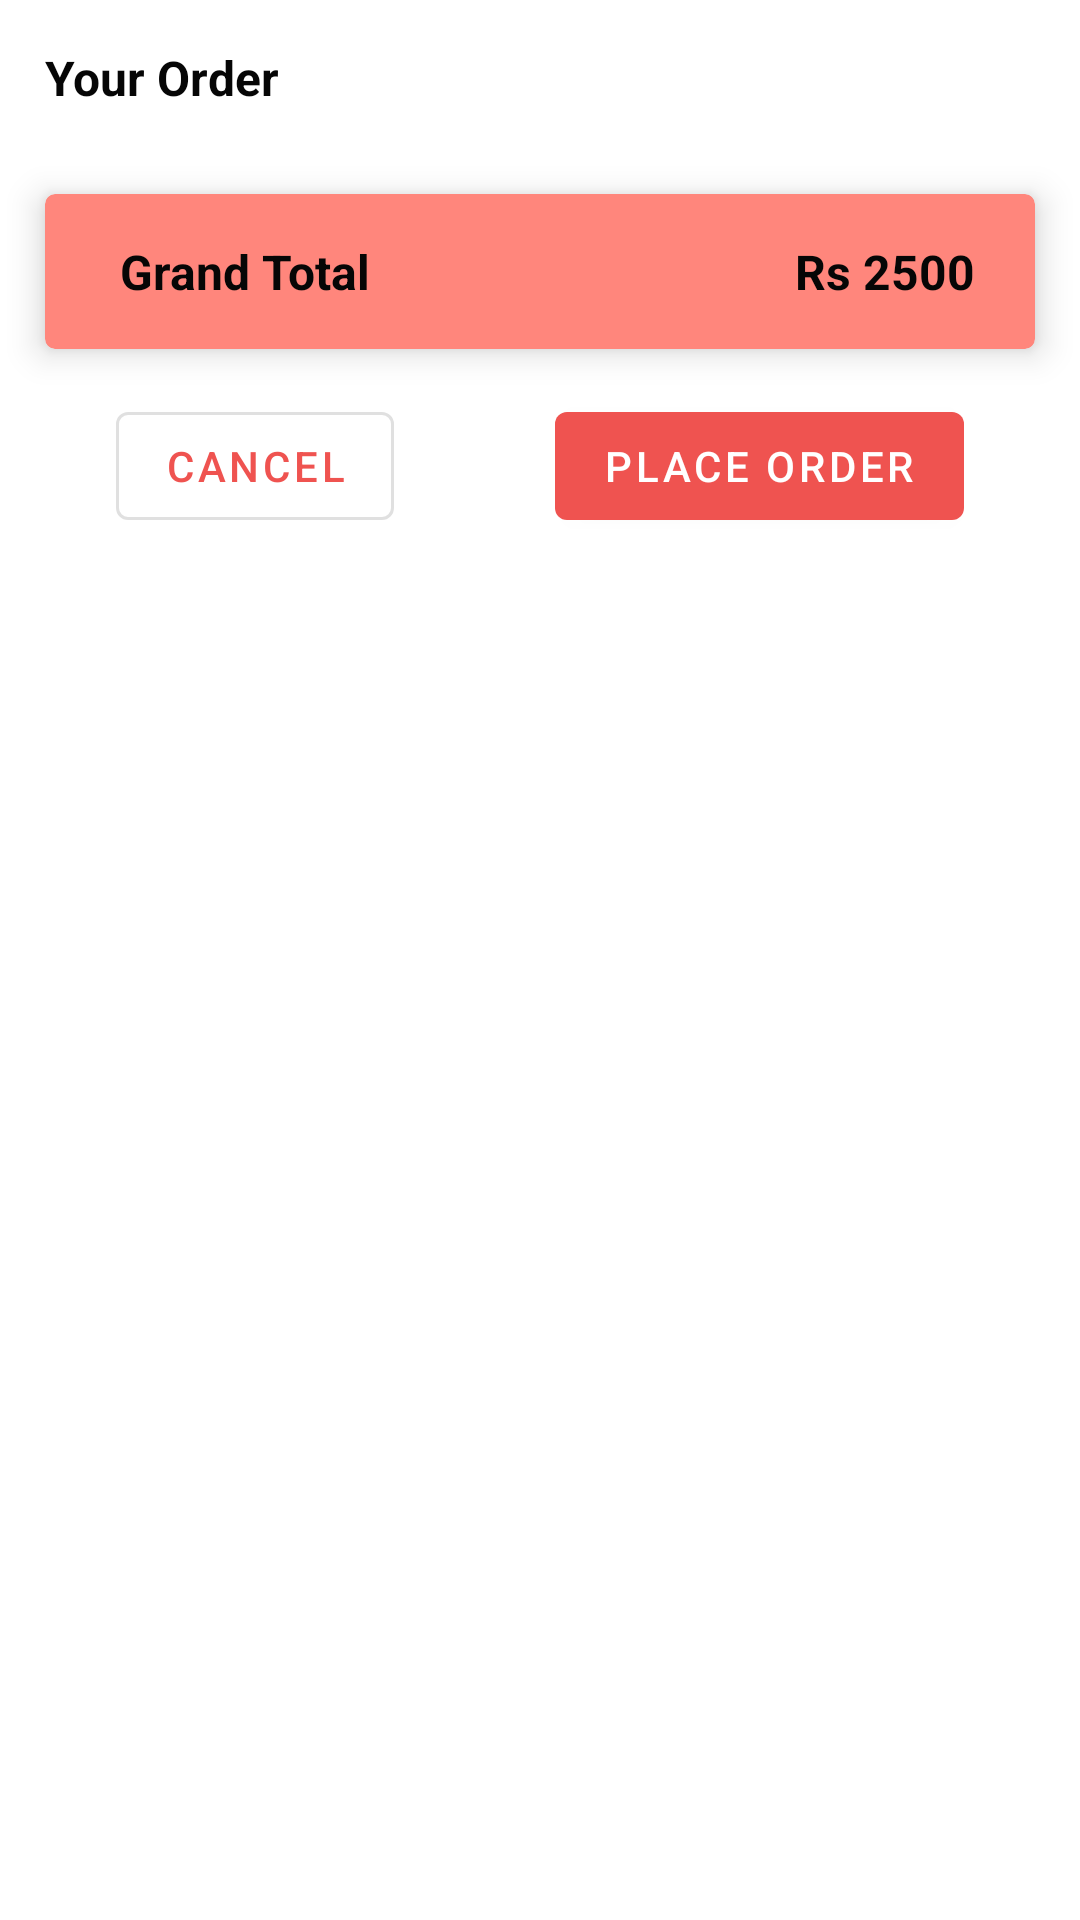

Write the Android layout XML for this screen, with the resource values it uses.
<!-- AndroidManifest.xml: application theme Theme.FoodOrder -->
<!-- res/layout/order_fragment.xml -->
<?xml version="1.0" encoding="utf-8"?>
<LinearLayout
    xmlns:android="http://schemas.android.com/apk/res/android"
    xmlns:tools="http://schemas.android.com/tools"
    android:layout_width="match_parent"
    android:layout_height="match_parent"
    android:orientation="vertical"
    xmlns:app="http://schemas.android.com/apk/res-auto">

    <include
        android:id="@+id/view_empty"
        layout="@layout/view_empty"/>

    <ScrollView
        android:id="@+id/orderLayout"
        android:layout_width="match_parent"
        android:layout_height="wrap_content"
        android:fillViewport="false">
    <androidx.constraintlayout.widget.ConstraintLayout
    xmlns:android="http://schemas.android.com/apk/res/android"
    xmlns:tools="http://schemas.android.com/tools"
    android:layout_width="match_parent"
    android:layout_height="match_parent"
    xmlns:app="http://schemas.android.com/apk/res-auto"
    tools:context=".order.OrderFragment">


    <com.google.android.material.textview.MaterialTextView
        android:id="@+id/order_title"
        android:layout_width="wrap_content"
        android:layout_height="wrap_content"
        android:layout_margin="@dimen/margin_large"
        android:ellipsize="end"
        android:maxLines="1"
        android:text="@string/order_title"
        android:paddingEnd="@dimen/margin"
        android:paddingRight="@dimen/margin"
        android:textColor="@color/item_color_title"
        android:textSize="@dimen/font_medium"
        android:textStyle="bold"
        app:layout_constraintLeft_toLeftOf="parent"
        app:layout_constraintTop_toTopOf="parent"
        tools:text="Your Order" />

    <androidx.recyclerview.widget.RecyclerView
        app:layout_constraintTop_toBottomOf="@+id/order_title"
        android:layout_marginTop="@dimen/margin_medium"
        android:layout_marginHorizontal="@dimen/margin_large"
        android:id="@+id/recyclerView"
        android:layout_width="match_parent"
        android:layout_height="0dp"/>

    <com.google.android.material.card.MaterialCardView
        android:id="@+id/total_container"
        android:layout_width="match_parent"
        android:layout_height="wrap_content"
        android:layout_margin="@dimen/margin_large"
        android:background="@android:color/white"
        android:elevation="@dimen/card_view_elevation"
        app:layout_constraintTop_toBottomOf="@id/recyclerView"
        app:cardBackgroundColor="@color/primaryLightColor"
        app:cardCornerRadius="@dimen/card_view_corner_radius"
        app:cardElevation="@dimen/card_view_elevation">
        <com.google.android.material.textview.MaterialTextView
            android:id="@+id/grand_total_label"
            android:layout_width="wrap_content"
            android:layout_height="wrap_content"
            android:layout_marginLeft="@dimen/margin"
            android:layout_gravity="left"
            android:text="@string/grand_total_label"
           android:padding="@dimen/margin_large"
            android:textColor="@color/item_color_title"
            android:textSize="@dimen/font_medium"
            android:textStyle="bold"
            tools:text="Grand Total" />

        <com.google.android.material.textview.MaterialTextView
            android:id="@+id/grand_total_value"
            android:layout_width="wrap_content"
            android:layout_height="wrap_content"
            android:padding="@dimen/margin_large"
            android:layout_marginRight="@dimen/margin"
            android:textSize="@dimen/font_medium"
            android:layout_gravity="right"
            android:ellipsize="end"
            android:maxLines="1"
            android:text="@string/dummy_value"
            android:paddingEnd="@dimen/margin"
            android:paddingRight="@dimen/margin"
            android:textColor="@color/item_color_title"
            android:textStyle="bold"
            tools:text="Rs 800" />
    </com.google.android.material.card.MaterialCardView>
    <com.google.android.material.button.MaterialButton
        android:id="@+id/cancel_button"
        android:layout_width="wrap_content"
        android:layout_height="wrap_content"
        android:text="@string/cancel_button"
        android:layout_margin="@dimen/margin_large"
        style="?attr/materialButtonOutlinedStyle"
        app:layout_constraintTop_toBottomOf="@id/total_container"
        app:layout_constraintRight_toLeftOf="@+id/place_order"
        app:layout_constraintLeft_toLeftOf="parent"/>
    
    <com.google.android.material.button.MaterialButton
        android:id="@+id/place_order"
        android:layout_width="wrap_content"
        android:layout_height="wrap_content"
        android:text="@string/place_order"
        android:layout_margin="@dimen/margin_large"

        app:layout_constraintTop_toBottomOf="@id/total_container"
        app:layout_constraintLeft_toRightOf="@+id/cancel_button"
        app:layout_constraintRight_toRightOf="parent"/>

    <com.google.android.material.textview.MaterialTextView
        android:id="@+id/success_msg"
        android:layout_width="match_parent"
        android:background="@color/green"
        android:layout_height="wrap_content"
        android:padding="@dimen/margin_large"
        android:layout_margin="@dimen/margin_large"
        android:textSize="@dimen/font_medium"
        android:ellipsize="end"
        android:maxLines="2"
        android:visibility="gone"
        app:layout_constraintTop_toBottomOf="@id/total_container"
        app:layout_constraintLeft_toLeftOf="parent"
        app:layout_constraintRight_toRightOf="parent"
        android:text="@string/success_msg"
        android:textColor="@color/item_color_like"
        android:textStyle="bold"
        tools:text="Your order has been places " />

    <androidx.constraintlayout.widget.Group
        android:id="@+id/buttons_group"
        android:layout_width="wrap_content"
        android:layout_height="wrap_content"
        app:constraint_referenced_ids="cancel_button,place_order"/>


</androidx.constraintlayout.widget.ConstraintLayout>
    </ScrollView>
</LinearLayout>
<!-- res/layout/view_empty.xml (included above) -->
<?xml version="1.0" encoding="utf-8"?>
<androidx.constraintlayout.widget.ConstraintLayout xmlns:android="http://schemas.android.com/apk/res/android"
    android:layout_width="match_parent"
    android:layout_height="match_parent"
    xmlns:app="http://schemas.android.com/apk/res-auto"
    android:visibility="gone"
    android:id="@+id/empty_container"
    android:background="@android:color/transparent">


    <com.google.android.material.textview.MaterialTextView
        android:id="@+id/empty_text"
        android:layout_width="match_parent"
        android:layout_height="wrap_content"
        android:fontFamily="@font/montserrat"
        android:gravity="center_horizontal"
        android:text="@string/empty_text"
        android:textColor="@color/primaryColor"
        android:textSize="@dimen/font_large"
        app:layout_constraintVertical_bias="0.2"
        app:layout_constraintTop_toTopOf="parent"
        app:layout_constraintBottom_toBottomOf="parent"/>

</androidx.constraintlayout.widget.ConstraintLayout>
<!-- resources referenced by this layout -->
<resources>
  <color name="green">#c8e6c9</color>
  <color name="item_color_like">#676767</color>
  <color name="item_color_title">#060606</color>
  <color name="primaryColor">#ef5350</color>
  <color name="primaryLightColor">#ff867c</color>
  <dimen name="card_view_corner_radius">3.3dp</dimen>
  <dimen name="card_view_elevation">6.7dp</dimen>
  <dimen name="font_large">20sp</dimen>
  <dimen name="font_medium">16sp</dimen>
  <dimen name="margin">10dp</dimen>
  <dimen name="margin_large">15dp</dimen>
  <dimen name="margin_medium">13dp</dimen>
  <string name="cancel_button">CANCEL</string>
  <string name="dummy_value">Rs 2500</string>
  <string name="empty_text">No dishes found</string>
  <string name="grand_total_label">Grand Total</string>
  <string name="order_title">Your Order</string>
  <string name="place_order">PLACE ORDER</string>
  <string name="success_msg">Your Order will be delivered to your table soon.\n Enjoy your meal!</string>
  <style name="Theme.FoodOrder" parent="Theme.MaterialComponents.DayNight.DarkActionBar">
          
          <item name="colorPrimary">@color/primaryColor</item>
          <item name="colorPrimaryVariant">@color/primaryDarkColor</item>
          <item name="colorOnPrimary">@color/white</item>
          
          <item name="colorSecondary">@color/primaryColor</item>
          <item name="colorSecondaryVariant">@color/primaryDarkColor</item>
          <item name="colorOnSecondary">@color/white</item>
          
          <item name="android:statusBarColor" tools:targetApi="l">?attr/colorPrimaryVariant</item>
          
      </style>
  <color name="primaryDarkColor">#b61827</color>
  <color name="white">#FFFFFFFF</color>
</resources>
